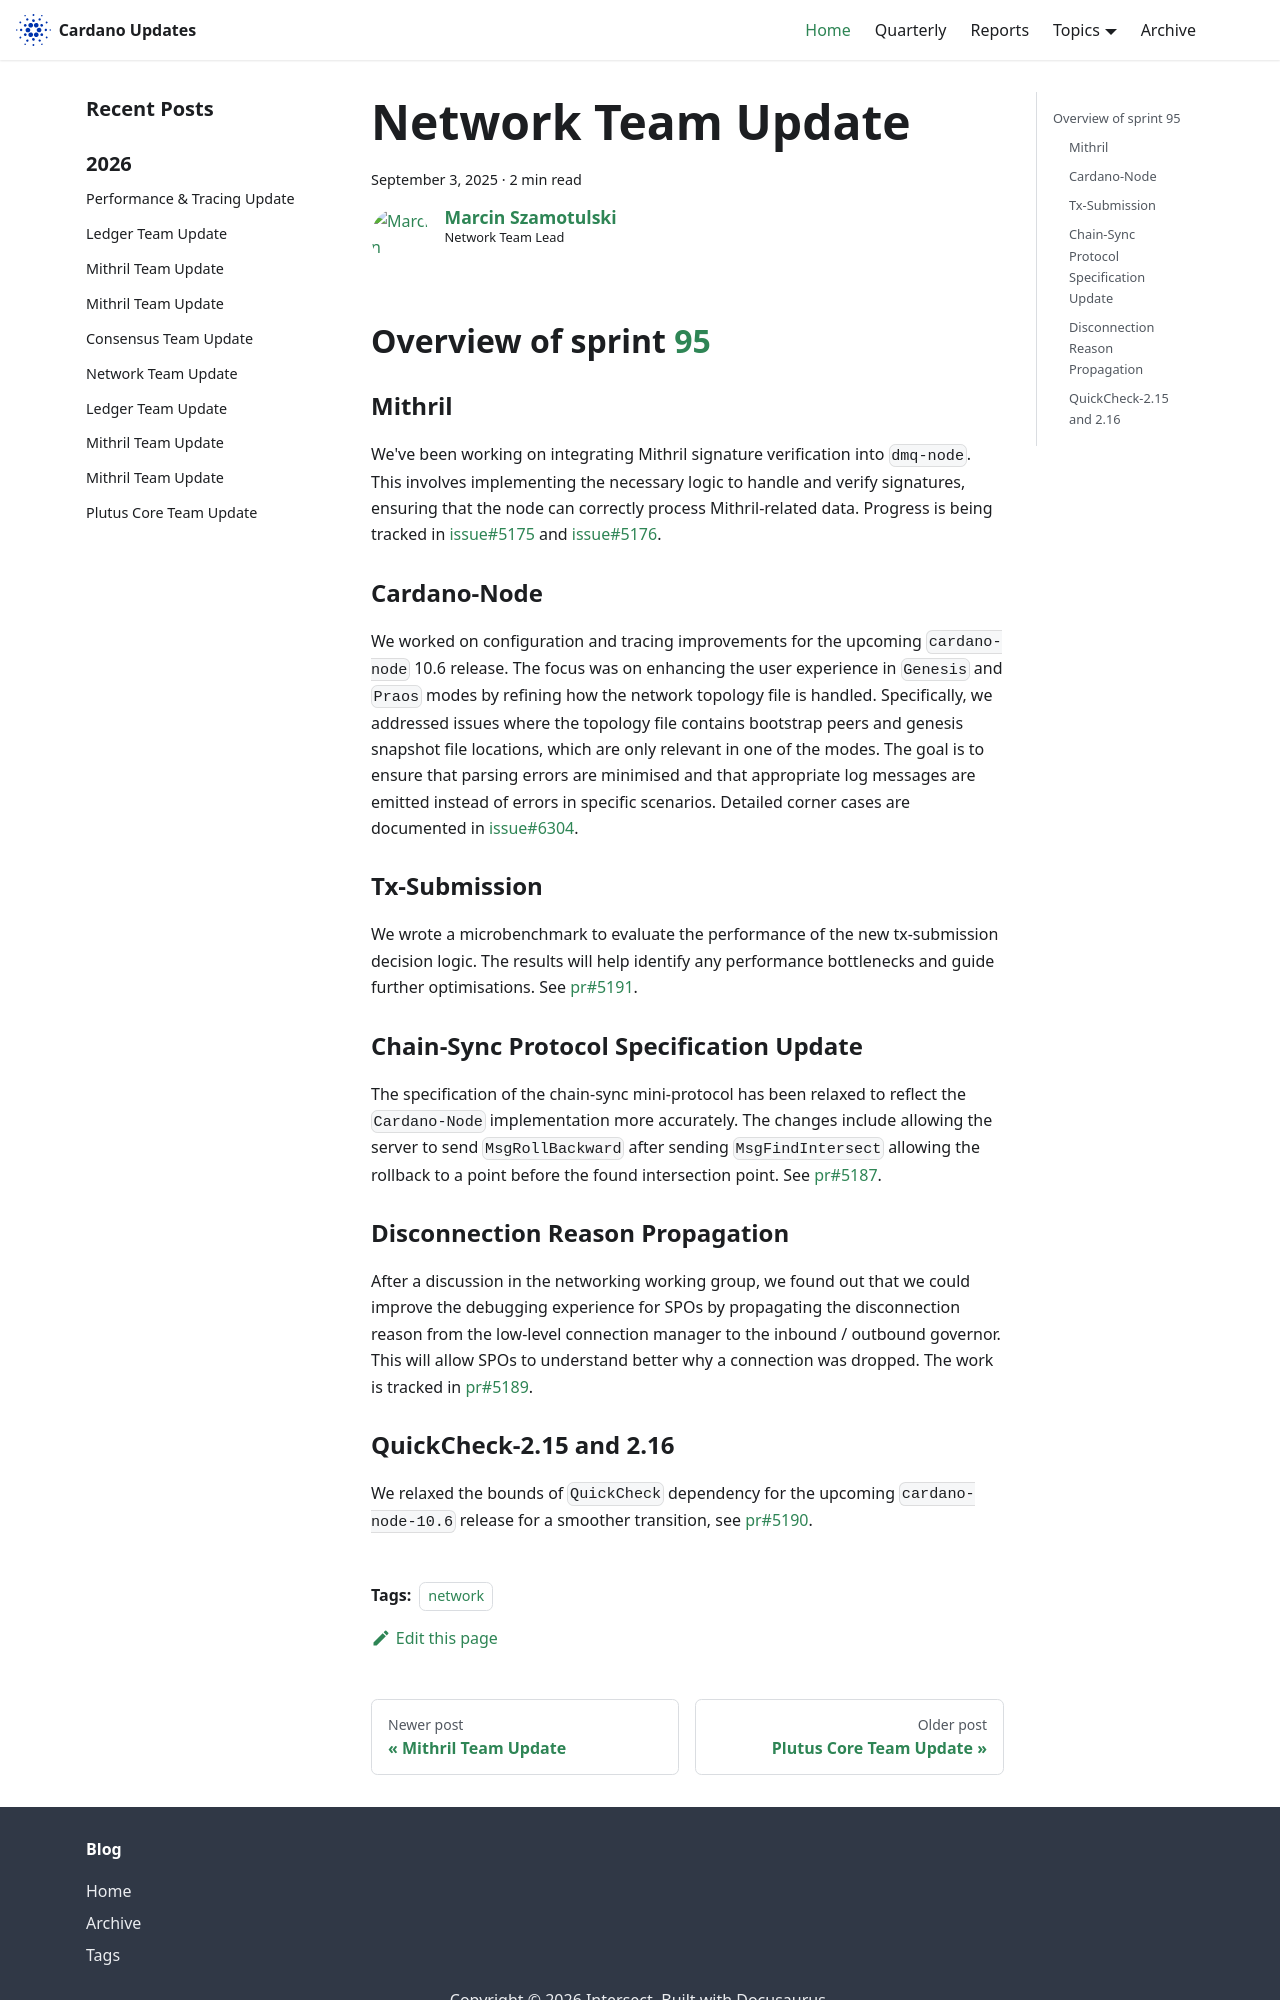

repository: IntersectMBO/cardano-updates · page: 2025-09-03-network/index.html · generator: docusaurus

---
title: Network Team Update
slug: 2025-09-03-network
authors: [coot]
tags: [network]
hide_table_of_contents: false
---

## Overview of sprint [95][sprint-95]

### Mithril

We've been working on integrating Mithril signature verification into
`dmq-node`. This involves implementing the necessary logic to handle and verify
signatures, ensuring that the node can correctly process Mithril-related data.
Progress is being tracked in [issue#5175] and [issue#5176].

### Cardano-Node

We worked on configuration and tracing improvements for the upcoming
`cardano-node` 10.6 release. The focus was on enhancing the user experience in
`Genesis` and `Praos` modes by refining how the network topology file is handled.
Specifically, we addressed issues where the topology file contains bootstrap
peers and genesis snapshot file locations, which are only relevant in one of the
modes. The goal is to ensure that parsing errors are minimised and that appropriate
log messages are emitted instead of errors in specific scenarios. Detailed
corner cases are documented in [issue#6304].

### Tx-Submission

We wrote a microbenchmark to evaluate the performance of the new tx-submission
decision logic.  The results will help identify any performance bottlenecks and
guide further optimisations. See [pr#5191].

### Chain-Sync Protocol Specification Update

The specification of the chain-sync mini-protocol has been relaxed to reflect
the `Cardano-Node` implementation more accurately.  The changes include
allowing the server to send `MsgRollBackward` after sending `MsgFindIntersect`
allowing the rollback to a point before the found intersection point.  See
[pr#5187].

### Disconnection Reason Propagation

After a discussion in the networking working group, we found out that we
could improve the debugging experience for SPOs by propagating the disconnection
reason from the low-level connection manager to the inbound / outbound governor.  This
will allow SPOs to understand better why a connection was dropped.  The work is
tracked in [pr#5189].
